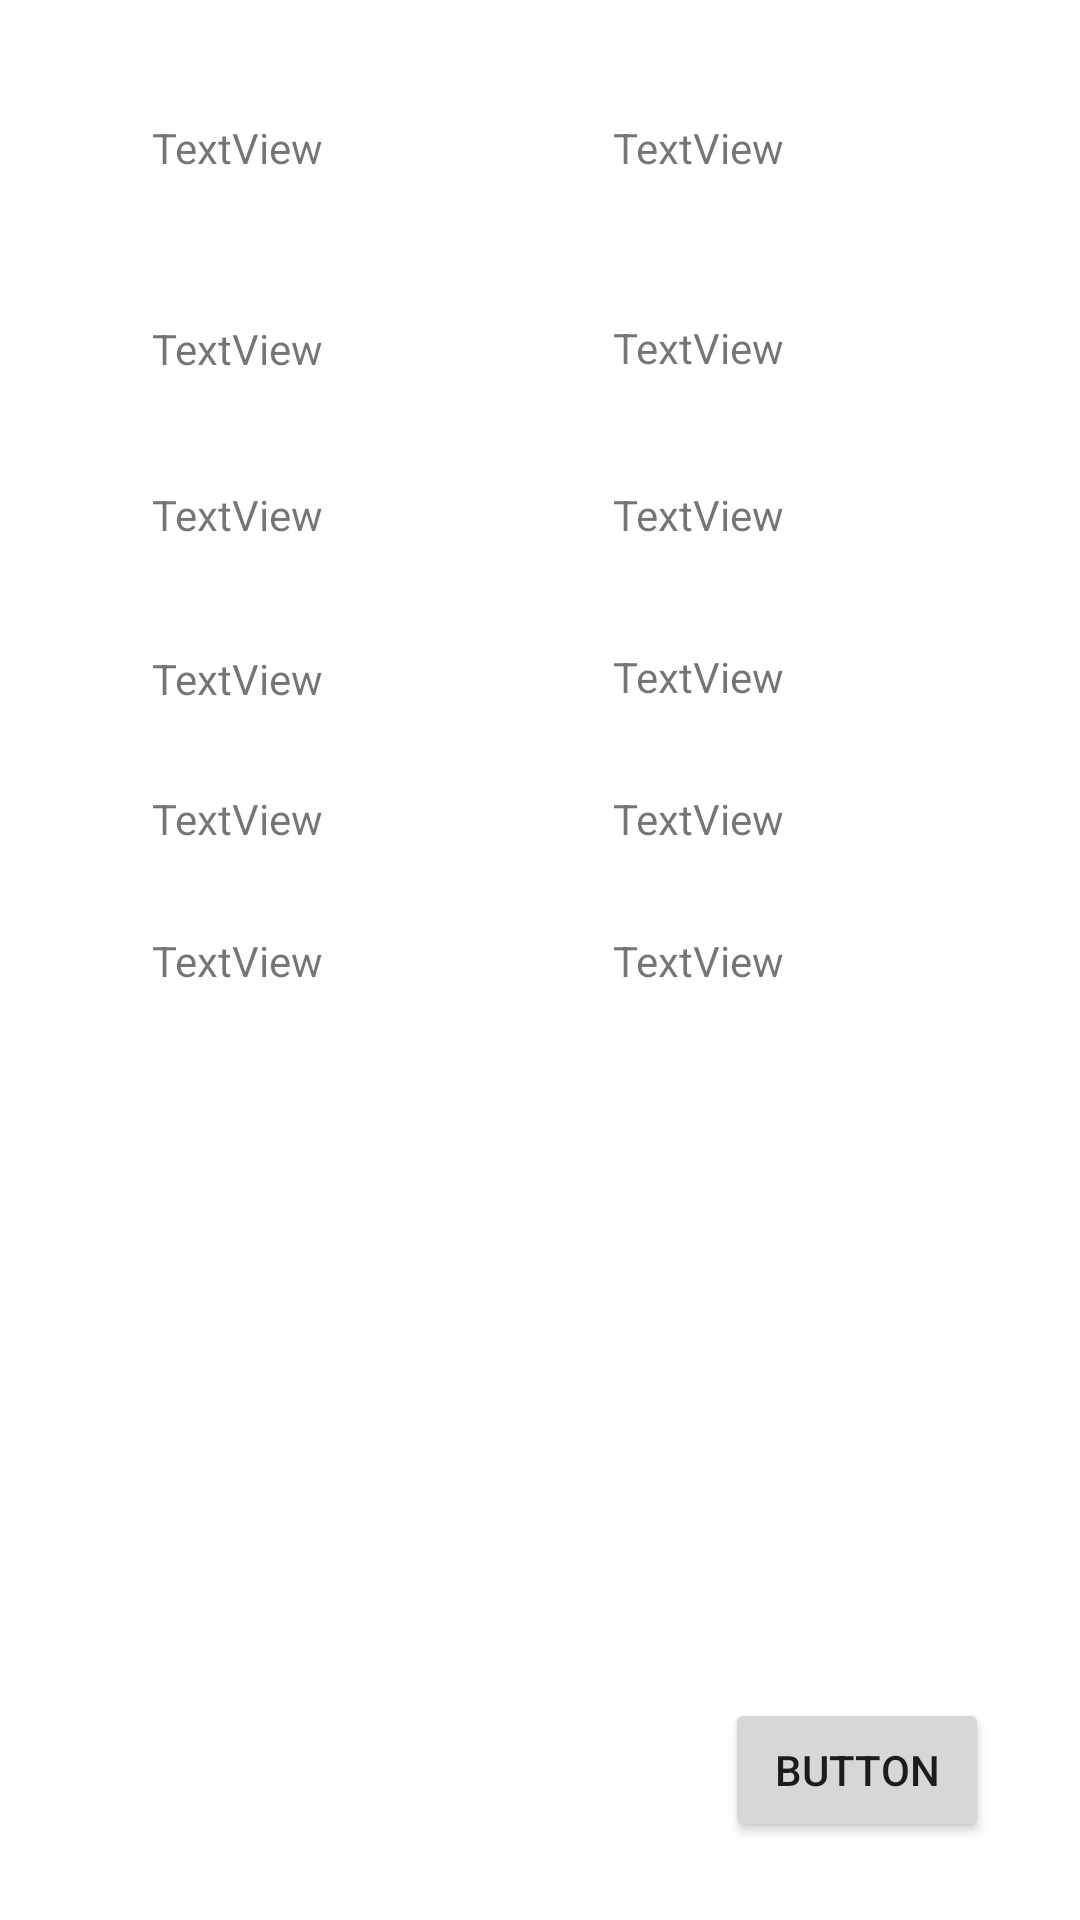

Write the Android layout XML for this screen, with the resource values it uses.
<!-- AndroidManifest.xml: application theme Theme.RepairNotebook -->
<!-- res/layout/works_data.xml -->
<?xml version="1.0" encoding="utf-8"?>
<androidx.constraintlayout.widget.ConstraintLayout
    xmlns:android="http://schemas.android.com/apk/res/android"
    xmlns:app="http://schemas.android.com/apk/res-auto"
    xmlns:tools="http://schemas.android.com/tools"
    android:layout_width="match_parent"
    android:layout_height="match_parent">

    <TextView
        android:id="@+id/textView"
        android:layout_width="wrap_content"
        android:layout_height="wrap_content"
        android:text="TextView"
        app:layout_constraintBottom_toBottomOf="parent"
        app:layout_constraintEnd_toEndOf="parent"
        app:layout_constraintHorizontal_bias="0.167"
        app:layout_constraintStart_toStartOf="parent"
        app:layout_constraintTop_toTopOf="parent"
        app:layout_constraintVertical_bias="0.064" />

    <TextView
        android:id="@+id/textView2"
        android:layout_width="wrap_content"
        android:layout_height="wrap_content"
        android:text="TextView"
        app:layout_constraintBottom_toBottomOf="parent"
        app:layout_constraintEnd_toEndOf="parent"
        app:layout_constraintHorizontal_bias="0.674"
        app:layout_constraintStart_toStartOf="parent"
        app:layout_constraintTop_toTopOf="parent"
        app:layout_constraintVertical_bias="0.064" />

    <TextView
        android:id="@+id/textView3"
        android:layout_width="wrap_content"
        android:layout_height="wrap_content"
        android:text="TextView"
        app:layout_constraintBottom_toBottomOf="parent"
        app:layout_constraintEnd_toEndOf="parent"
        app:layout_constraintHorizontal_bias="0.167"
        app:layout_constraintStart_toStartOf="parent"
        app:layout_constraintTop_toTopOf="parent"
        app:layout_constraintVertical_bias="0.172" />

    <TextView
        android:id="@+id/textView4"
        android:layout_width="wrap_content"
        android:layout_height="wrap_content"
        android:text="TextView"
        app:layout_constraintBottom_toBottomOf="parent"
        app:layout_constraintEnd_toEndOf="parent"
        app:layout_constraintHorizontal_bias="0.674"
        app:layout_constraintStart_toStartOf="parent"
        app:layout_constraintTop_toTopOf="parent"
        app:layout_constraintVertical_bias="0.171" />

    <TextView
        android:id="@+id/textView5"
        android:layout_width="wrap_content"
        android:layout_height="wrap_content"
        android:text="TextView"
        app:layout_constraintBottom_toBottomOf="parent"
        app:layout_constraintEnd_toEndOf="parent"
        app:layout_constraintHorizontal_bias="0.167"
        app:layout_constraintStart_toStartOf="parent"
        app:layout_constraintTop_toTopOf="parent"
        app:layout_constraintVertical_bias="0.261" />

    <TextView
        android:id="@+id/textView6"
        android:layout_width="wrap_content"
        android:layout_height="wrap_content"
        android:text="TextView"
        app:layout_constraintBottom_toBottomOf="parent"
        app:layout_constraintEnd_toEndOf="parent"
        app:layout_constraintHorizontal_bias="0.674"
        app:layout_constraintStart_toStartOf="parent"
        app:layout_constraintTop_toTopOf="parent"
        app:layout_constraintVertical_bias="0.261" />

    <TextView
        android:id="@+id/textView7"
        android:layout_width="wrap_content"
        android:layout_height="wrap_content"
        android:text="TextView"
        app:layout_constraintBottom_toBottomOf="parent"
        app:layout_constraintEnd_toEndOf="parent"
        app:layout_constraintHorizontal_bias="0.167"
        app:layout_constraintStart_toStartOf="parent"
        app:layout_constraintTop_toTopOf="parent"
        app:layout_constraintVertical_bias="0.349" />

    <TextView
        android:id="@+id/textView8"
        android:layout_width="wrap_content"
        android:layout_height="wrap_content"
        android:text="TextView"
        app:layout_constraintBottom_toBottomOf="parent"
        app:layout_constraintEnd_toEndOf="parent"
        app:layout_constraintHorizontal_bias="0.674"
        app:layout_constraintStart_toStartOf="parent"
        app:layout_constraintTop_toTopOf="parent"
        app:layout_constraintVertical_bias="0.348" />

    <TextView
        android:id="@+id/textView9"
        android:layout_width="wrap_content"
        android:layout_height="wrap_content"
        android:text="TextView"
        app:layout_constraintBottom_toBottomOf="parent"
        app:layout_constraintEnd_toEndOf="parent"
        app:layout_constraintHorizontal_bias="0.167"
        app:layout_constraintStart_toStartOf="parent"
        app:layout_constraintTop_toTopOf="parent"
        app:layout_constraintVertical_bias="0.424" />

    <TextView
        android:id="@+id/textView10"
        android:layout_width="wrap_content"
        android:layout_height="wrap_content"
        android:text="TextView"
        app:layout_constraintBottom_toBottomOf="parent"
        app:layout_constraintEnd_toEndOf="parent"
        app:layout_constraintHorizontal_bias="0.674"
        app:layout_constraintStart_toStartOf="parent"
        app:layout_constraintTop_toTopOf="parent"
        app:layout_constraintVertical_bias="0.424" />

    <TextView
        android:id="@+id/textView11"
        android:layout_width="wrap_content"
        android:layout_height="wrap_content"
        android:text="TextView"
        app:layout_constraintBottom_toBottomOf="parent"
        app:layout_constraintEnd_toEndOf="parent"
        app:layout_constraintHorizontal_bias="0.167"
        app:layout_constraintStart_toStartOf="parent"
        app:layout_constraintTop_toTopOf="parent" />

    <TextView
        android:id="@+id/textView12"
        android:layout_width="wrap_content"
        android:layout_height="wrap_content"
        android:text="TextView"
        app:layout_constraintBottom_toBottomOf="parent"
        app:layout_constraintEnd_toEndOf="parent"
        app:layout_constraintHorizontal_bias="0.674"
        app:layout_constraintStart_toStartOf="parent"
        app:layout_constraintTop_toTopOf="parent" />

    <Button
        android:id="@+id/button"
        android:layout_width="wrap_content"
        android:layout_height="wrap_content"
        android:text="Button"
        app:layout_constraintBottom_toBottomOf="parent"
        app:layout_constraintEnd_toEndOf="parent"
        app:layout_constraintHorizontal_bias="0.889"
        app:layout_constraintStart_toStartOf="parent"
        app:layout_constraintTop_toTopOf="parent"
        app:layout_constraintVertical_bias="0.956" />
</androidx.constraintlayout.widget.ConstraintLayout>
<!-- resources referenced by this layout -->
<resources>
  <style name="Theme.RepairNotebook" parent="Theme.MaterialComponents.DayNight.DarkActionBar">
          
          <item name="colorPrimary">@color/purple_500</item>
          <item name="colorPrimaryVariant">@color/purple_700</item>
          <item name="colorOnPrimary">@color/white</item>
          
          <item name="colorSecondary">@color/teal_200</item>
          <item name="colorSecondaryVariant">@color/teal_700</item>
          <item name="colorOnSecondary">@color/black</item>
          
          <item name="android:statusBarColor" tools:targetApi="l">?attr/colorPrimaryVariant</item>
          
      </style>
  <!-- not gathered from this repository: default colours our renderer supplied (Android Studio template values) -->
  <color name="purple_500">#FF6200EE</color>
  <color name="purple_700">#FF3700B3</color>
  <color name="teal_200">#FF03DAC5</color>
  <color name="teal_700">#FF018786</color>
  <color name="black">#FF000000</color>
  <color name="white">#FFFFFFFF</color>
</resources>
